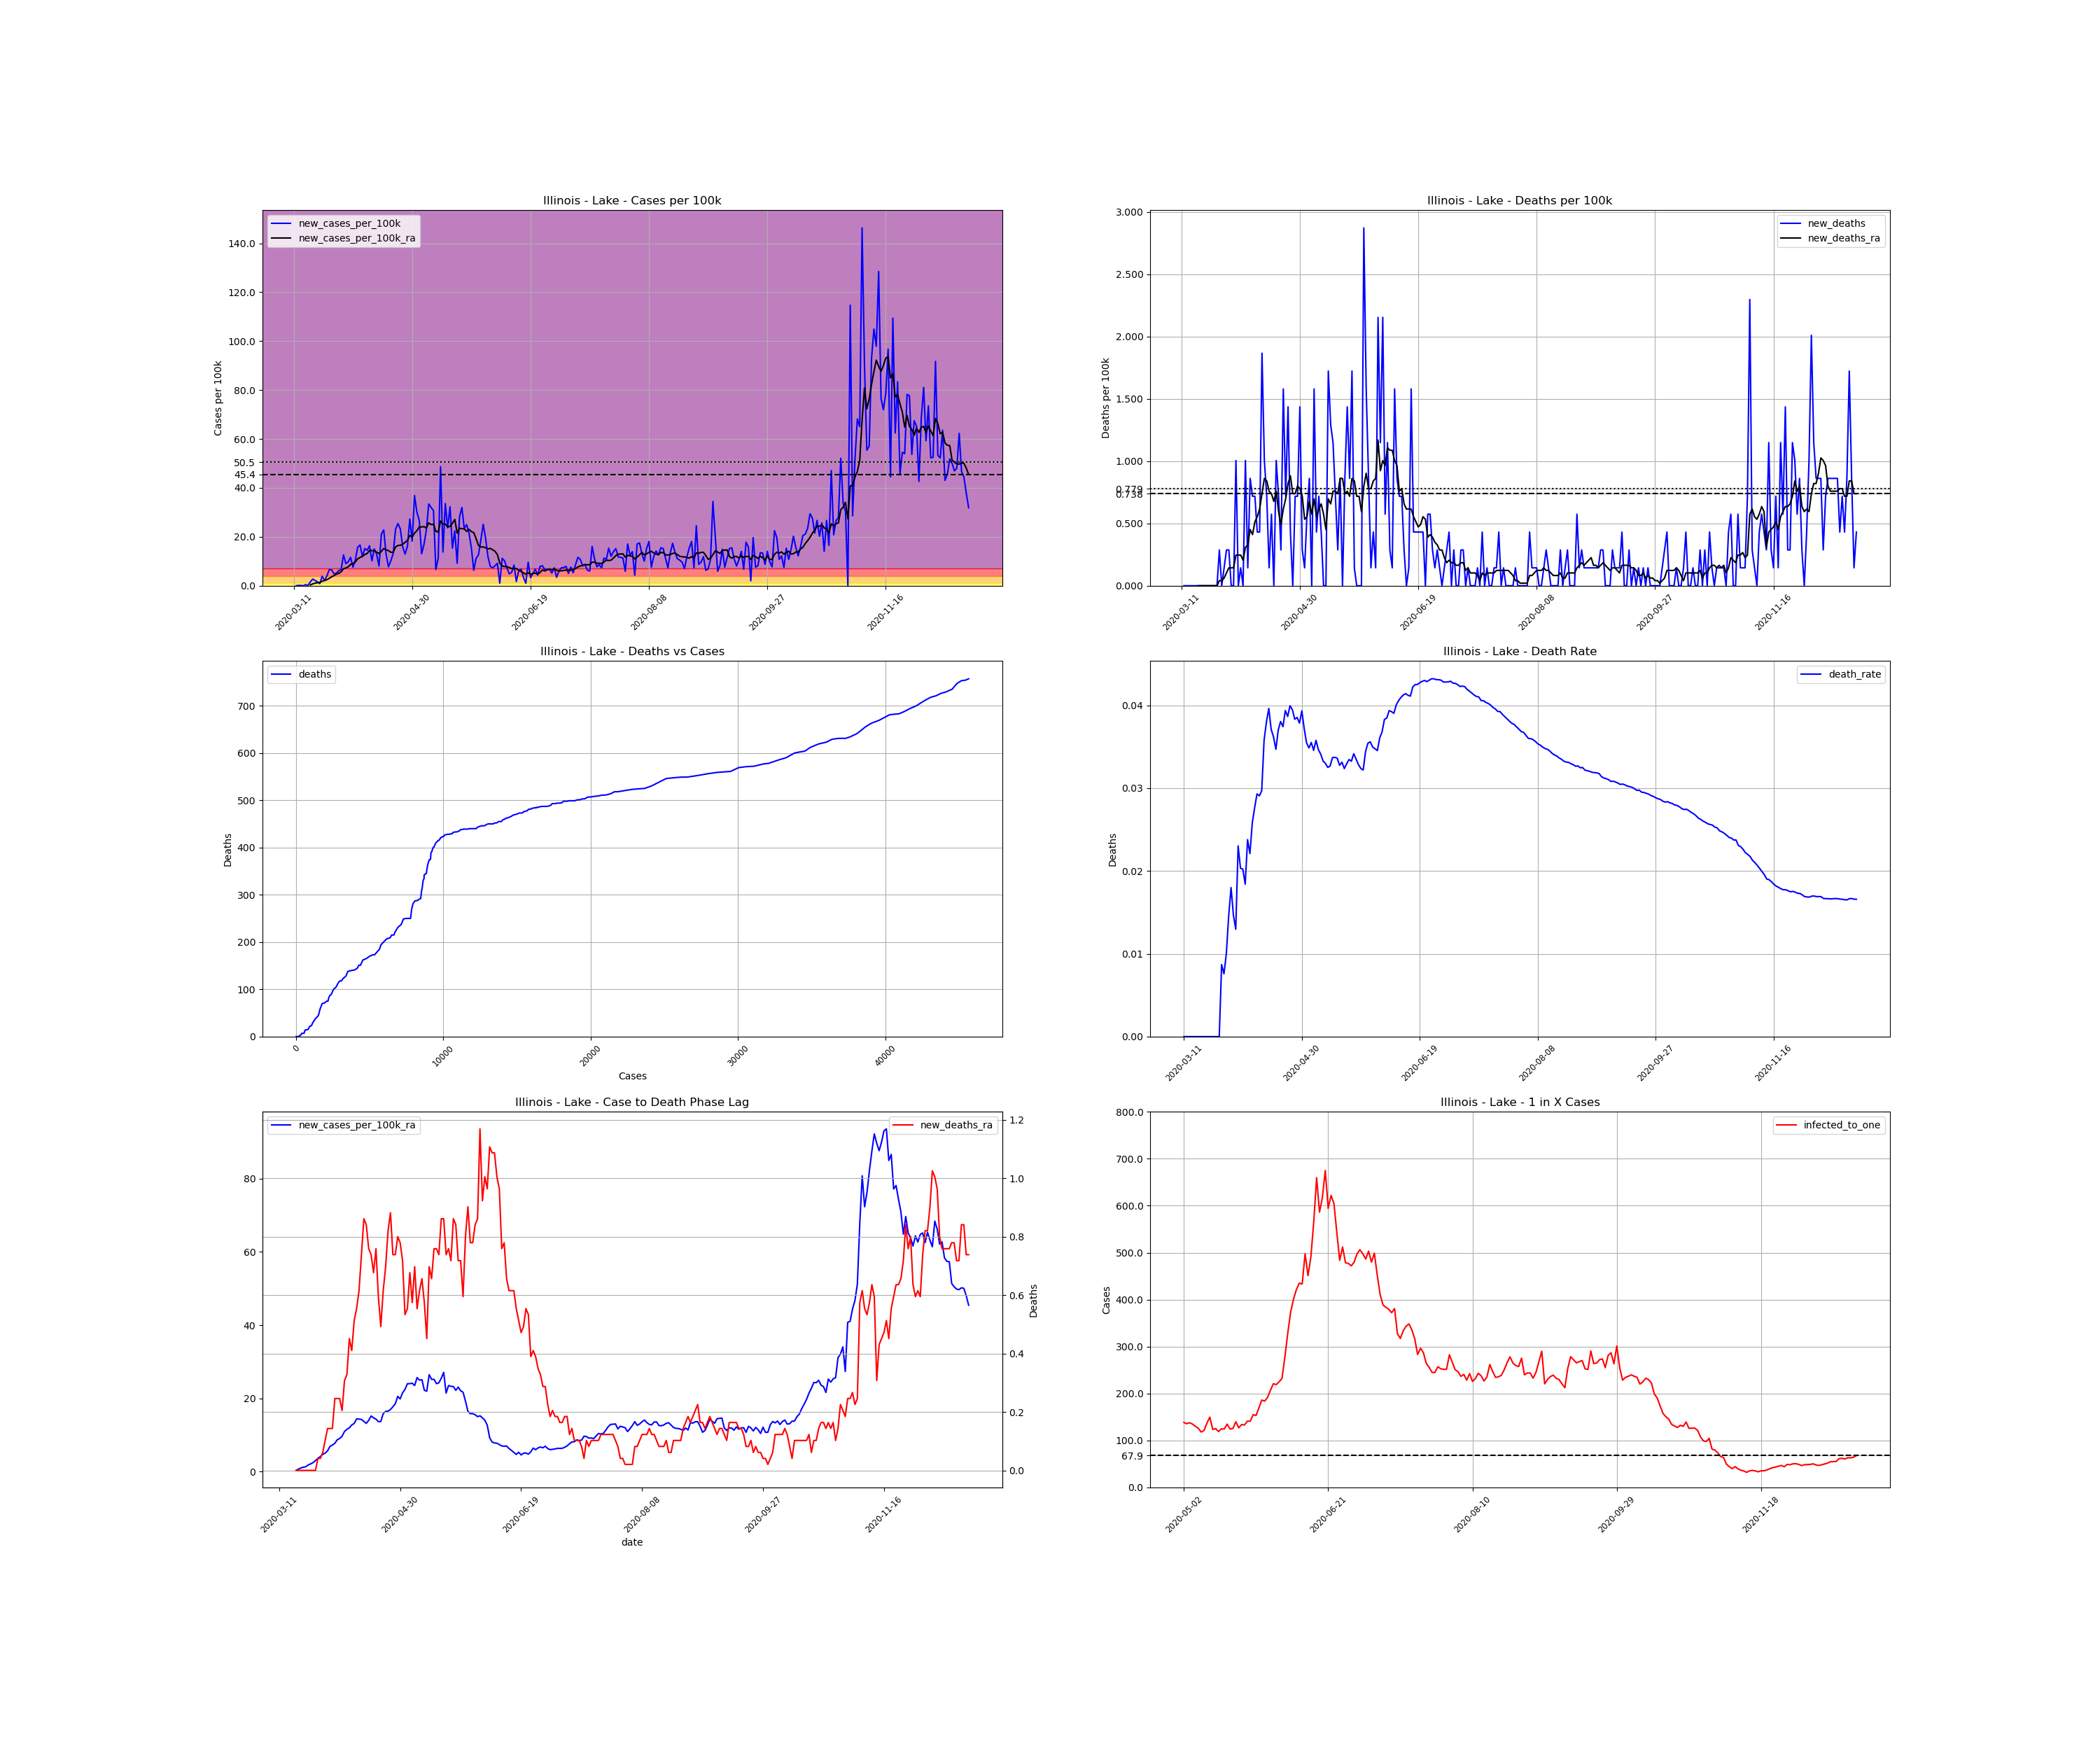

The data file committed next to this chart (first rows):
, date, county, state, fips, cases, deaths, COUNTY, STNAME, CTYNAME, POPESTIMATE2019, cases_per_100k, deaths_per_100k, death_rate, new_cases, new_cases_per_100k, new_deaths, new_cases_per_100k_ra, new_deaths_ra, active_cases, infected_to_one
50332, 2020-03-11, Lake, Illinois, 17097, 1, 0.0, 97, Illinois, Lake, 696535, 0.1436, 0.0, 0.0, , , , , , , 
50333, 2020-03-12, Lake, Illinois, 17097, 1, 0.0, 97, Illinois, Lake, 696535, 0.1436, 0.0, 0.0, 0.0, 0.0, 0.0, , , , 
50334, 2020-03-13, Lake, Illinois, 17097, 2, 0.0, 97, Illinois, Lake, 696535, 0.2871, 0.0, 0.0, 1.0, 0.1436, 0.0, , , , 
50335, 2020-03-14, Lake, Illinois, 17097, 3, 0.0, 97, Illinois, Lake, 696535, 0.4307, 0.0, 0.0, 1.0, 0.1436, 0.0, , , , 
50336, 2020-03-15, Lake, Illinois, 17097, 3, 0.0, 97, Illinois, Lake, 696535, 0.4307, 0.0, 0.0, 0.0, 0.0, 0.0, , , , 
50337, 2020-03-16, Lake, Illinois, 17097, 6, 0.0, 97, Illinois, Lake, 696535, 0.8614, 0.0, 0.0, 3.0, 0.4307, 0.0, , , , 
50338, 2020-03-17, Lake, Illinois, 17097, 7, 0.0, 97, Illinois, Lake, 696535, 1.005, 0.0, 0.0, 1.0, 0.1436, 0.0, , , , 
50339, 2020-03-18, Lake, Illinois, 17097, 18, 0.0, 97, Illinois, Lake, 696535, 2.584, 0.0, 0.0, 11.0, 1.579, 0.0, 0.3487, 0.0, , 
50340, 2020-03-19, Lake, Illinois, 17097, 37, 0.0, 97, Illinois, Lake, 696535, 5.312, 0.0, 0.0, 19.0, 2.728, 0.0, 0.7383, 0.0, 36.0, 4837
50341, 2020-03-20, Lake, Illinois, 17097, 52, 0.0, 97, Illinois, Lake, 696535, 7.466, 0.0, 0.0, 15.0, 2.154, 0.0, 1.025, 0.0, 51.0, 3414
50342, 2020-03-21, Lake, Illinois, 17097, 63, 0.0, 97, Illinois, Lake, 696535, 9.045, 0.0, 0.0, 11.0, 1.579, 0.0, 1.231, 0.0, 61.0, 2855
50343, 2020-03-22, Lake, Illinois, 17097, 69, 0.0, 97, Illinois, Lake, 696535, 9.906, 0.0, 0.0, 6.0, 0.8614, 0.0, 1.354, 0.0, 66.0, 2638
50344, 2020-03-23, Lake, Illinois, 17097, 96, 0.0, 97, Illinois, Lake, 696535, 13.78, 0.0, 0.0, 27.0, 3.876, 0.0, 1.846, 0.0, 93.0, 1872
50345, 2020-03-24, Lake, Illinois, 17097, 111, 0.0, 97, Illinois, Lake, 696535, 15.94, 0.0, 0.0, 15.0, 2.154, 0.0, 2.133, 0.0, 105.0, 1658
50346, 2020-03-25, Lake, Illinois, 17097, 139, 0.0, 97, Illinois, Lake, 696535, 19.96, 0.0, 0.0, 28.0, 4.02, 0.0, 2.482, 0.0, 132.0, 1319
50347, 2020-03-26, Lake, Illinois, 17097, 185, 0.0, 97, Illinois, Lake, 696535, 26.56, 0.0, 0.0, 46.0, 6.604, 0.0, 3.035, 0.0, 167.0, 1043
50348, 2020-03-27, Lake, Illinois, 17097, 230, 2.0, 97, Illinois, Lake, 696535, 33.02, 0.2871, 0.008696, 45.0, 6.461, 0.2871, 3.651, 0.04102, 193.0, 902.2
50349, 2020-03-28, Lake, Illinois, 17097, 264, 2.0, 97, Illinois, Lake, 696535, 37.9, 0.2871, 0.007576, 34.0, 4.881, 0.0, 4.122, 0.04102, 212.0, 821.4
50350, 2020-03-29, Lake, Illinois, 17097, 300, 3.0, 97, Illinois, Lake, 696535, 43.07, 0.4307, 0.01, 36.0, 5.168, 0.1436, 4.738, 0.06153, 237.0, 734.7
50351, 2020-03-30, Lake, Illinois, 17097, 343, 5.0, 97, Illinois, Lake, 696535, 49.24, 0.7178, 0.01458, 43.0, 6.173, 0.2871, 5.066, 0.1025, 274.0, 635.5
50352, 2020-03-31, Lake, Illinois, 17097, 389, 7.0, 97, Illinois, Lake, 696535, 55.85, 1.005, 0.01799, 46.0, 6.604, 0.2871, 5.702, 0.1436, 293.0, 594.3
50353, 2020-04-01, Lake, Illinois, 17097, 477, 7.0, 97, Illinois, Lake, 696535, 68.48, 1.005, 0.01468, 88.0, 12.63, 0.0, 6.932, 0.1436, 366.0, 475.8
50354, 2020-04-02, Lake, Illinois, 17097, 540, 7.0, 97, Illinois, Lake, 696535, 77.53, 1.005, 0.01296, 63.0, 9.045, 0.0, 7.281, 0.1436, 401.0, 434.2
50355, 2020-04-03, Lake, Illinois, 17097, 608, 14.0, 97, Illinois, Lake, 696535, 87.29, 2.01, 0.02303, 68.0, 9.763, 1.005, 7.753, 0.2461, 423.0, 411.7
50356, 2020-04-04, Lake, Illinois, 17097, 689, 14.0, 97, Illinois, Lake, 696535, 98.92, 2.01, 0.02032, 81.0, 11.63, 0.0, 8.717, 0.2461, 459.0, 379.4
50357, 2020-04-05, Lake, Illinois, 17097, 742, 15.0, 97, Illinois, Lake, 696535, 106.5, 2.154, 0.02022, 53.0, 7.609, 0.1436, 9.065, 0.2461, 478.0, 364.3
50358, 2020-04-06, Lake, Illinois, 17097, 815, 15.0, 97, Illinois, Lake, 696535, 117, 2.154, 0.0184, 73.0, 10.48, 0.0, 9.681, 0.2051, 515.0, 338.1
50359, 2020-04-07, Lake, Illinois, 17097, 925, 22.0, 97, Illinois, Lake, 696535, 132.8, 3.158, 0.02378, 110.0, 15.79, 1.005, 10.99, 0.3076, 582.0, 299.2
50360, 2020-04-08, Lake, Illinois, 17097, 1041, 23.0, 97, Illinois, Lake, 696535, 149.5, 3.302, 0.02209, 116.0, 16.65, 0.1436, 11.57, 0.3282, 652.0, 267.1
50361, 2020-04-09, Lake, Illinois, 17097, 1124, 29.0, 97, Illinois, Lake, 696535, 161.4, 4.163, 0.0258, 83.0, 11.92, 0.8614, 11.98, 0.4512, 647.0, 269.1
50362, 2020-04-10, Lake, Illinois, 17097, 1230, 34.0, 97, Illinois, Lake, 696535, 176.6, 4.881, 0.02764, 106.0, 15.22, 0.7178, 12.76, 0.4102, 690.0, 252.4
50363, 2020-04-11, Lake, Illinois, 17097, 1331, 39.0, 97, Illinois, Lake, 696535, 191.1, 5.599, 0.0293, 101.0, 14.5, 0.7178, 13.17, 0.5127, 723.0, 240.8
50364, 2020-04-12, Lake, Illinois, 17097, 1445, 42.0, 97, Illinois, Lake, 696535, 207.5, 6.03, 0.02907, 114.0, 16.37, 0.4307, 14.42, 0.5538, 756.0, 230.3
50365, 2020-04-13, Lake, Illinois, 17097, 1516, 45.0, 97, Illinois, Lake, 696535, 217.6, 6.461, 0.02968, 71.0, 10.19, 0.4307, 14.38, 0.6153, 774.0, 225
50366, 2020-04-14, Lake, Illinois, 17097, 1621, 58.0, 97, Illinois, Lake, 696535, 232.7, 8.327, 0.03578, 105.0, 15.07, 1.866, 14.27, 0.7383, 806.0, 216
50367, 2020-04-15, Lake, Illinois, 17097, 1711, 65.0, 97, Illinois, Lake, 696535, 245.6, 9.332, 0.03799, 90.0, 12.92, 1.005, 13.74, 0.8614, 786.0, 221.5
50368, 2020-04-16, Lake, Illinois, 17097, 1767, 70.0, 97, Illinois, Lake, 696535, 253.7, 10.05, 0.03962, 56.0, 8.04, 0.7178, 13.19, 0.8409, 726.0, 239.9
50369, 2020-04-17, Lake, Illinois, 17097, 1914, 71.0, 97, Illinois, Lake, 696535, 274.8, 10.19, 0.0371, 147.0, 21.1, 0.1436, 14.03, 0.7589, 790.0, 220.4
50370, 2020-04-18, Lake, Illinois, 17097, 2073, 75.0, 97, Illinois, Lake, 696535, 297.6, 10.77, 0.03618, 159.0, 22.83, 0.5743, 15.22, 0.7383, 843.0, 206.6
50371, 2020-04-19, Lake, Illinois, 17097, 2162, 75.0, 97, Illinois, Lake, 696535, 310.4, 10.77, 0.03469, 89.0, 12.78, 0.0, 14.71, 0.6768, 831.0, 209.5
50372, 2020-04-20, Lake, Illinois, 17097, 2216, 82.0, 97, Illinois, Lake, 696535, 318.1, 11.77, 0.037, 54.0, 7.753, 1.005, 14.36, 0.7589, 771.0, 225.9
50373, 2020-04-21, Lake, Illinois, 17097, 2287, 87.0, 97, Illinois, Lake, 696535, 328.3, 12.49, 0.03804, 71.0, 10.19, 0.7178, 13.66, 0.5948, 771.0, 225.9
50374, 2020-04-22, Lake, Illinois, 17097, 2379, 89.0, 97, Illinois, Lake, 696535, 341.5, 12.78, 0.03741, 92.0, 13.21, 0.2871, 13.7, 0.4922, 758.0, 229.7
50375, 2020-04-23, Lake, Illinois, 17097, 2540, 100.0, 97, Illinois, Lake, 696535, 364.7, 14.36, 0.03937, 161.0, 23.11, 1.579, 15.85, 0.6153, 829.0, 210.1
50376, 2020-04-24, Lake, Illinois, 17097, 2717, 105.0, 97, Illinois, Lake, 696535, 390.1, 15.07, 0.03865, 177.0, 25.41, 0.7178, 16.47, 0.6973, 950.0, 183.3
50377, 2020-04-25, Lake, Illinois, 17097, 2879, 115.0, 97, Illinois, Lake, 696535, 413.3, 16.51, 0.03994, 162.0, 23.26, 1.436, 16.53, 0.8204, 965.0, 180.4
50378, 2020-04-26, Lake, Illinois, 17097, 2990, 118.0, 97, Illinois, Lake, 696535, 429.3, 16.94, 0.03946, 111.0, 15.94, 0.4307, 16.98, 0.8819, 917.0, 189.9
50379, 2020-04-27, Lake, Illinois, 17097, 3080, 118.0, 97, Illinois, Lake, 696535, 442.2, 16.94, 0.03831, 90.0, 12.92, 0.0, 17.72, 0.7383, 918.0, 189.7
50380, 2020-04-28, Lake, Illinois, 17097, 3192, 123.0, 97, Illinois, Lake, 696535, 458.3, 17.66, 0.03853, 112.0, 16.08, 0.7178, 18.56, 0.7383, 976.0, 178.4
50381, 2020-04-29, Lake, Illinois, 17097, 3382, 128.0, 97, Illinois, Lake, 696535, 485.5, 18.38, 0.03785, 190.0, 27.28, 0.7178, 20.57, 0.7999, 1095, 159
50382, 2020-04-30, Lake, Illinois, 17097, 3509, 138.0, 97, Illinois, Lake, 696535, 503.8, 19.81, 0.03933, 127.0, 18.23, 1.436, 19.87, 0.7794, 1130, 154.1
50383, 2020-05-01, Lake, Illinois, 17097, 3766, 140.0, 97, Illinois, Lake, 696535, 540.7, 20.1, 0.03717, 257.0, 36.9, 0.2871, 21.51, 0.7178, 1226, 142
50384, 2020-05-02, Lake, Illinois, 17097, 3975, 141.0, 97, Illinois, Lake, 696535, 570.7, 20.24, 0.03547, 209.0, 30.01, 0.1436, 22.48, 0.5333, 1258, 138.4
50385, 2020-05-03, Lake, Illinois, 17097, 4161, 145.0, 97, Illinois, Lake, 696535, 597.4, 20.82, 0.03485, 186.0, 26.7, 0.5743, 24.02, 0.5538, 1282, 135.8
50386, 2020-05-04, Lake, Illinois, 17097, 4252, 151.0, 97, Illinois, Lake, 696535, 610.5, 21.68, 0.03551, 91.0, 13.06, 0.8614, 24.04, 0.6768, 1262, 138
50387, 2020-05-05, Lake, Illinois, 17097, 4370, 151.0, 97, Illinois, Lake, 696535, 627.4, 21.68, 0.03455, 118.0, 16.94, 0.0, 24.16, 0.5743, 1290, 135
50388, 2020-05-06, Lake, Illinois, 17097, 4529, 162.0, 97, Illinois, Lake, 696535, 650.2, 23.26, 0.03577, 159.0, 22.83, 1.579, 23.52, 0.6973, 1337, 130.2
50389, 2020-05-07, Lake, Illinois, 17097, 4762, 165.0, 97, Illinois, Lake, 696535, 683.7, 23.69, 0.03465, 233.0, 33.45, 0.4307, 25.7, 0.5538, 1380, 126.2
50390, 2020-05-08, Lake, Illinois, 17097, 4985, 170.0, 97, Illinois, Lake, 696535, 715.7, 24.41, 0.0341, 223.0, 32.02, 0.7178, 25, 0.6153, 1476, 118
50391, 2020-05-09, Lake, Illinois, 17097, 5199, 173.0, 97, Illinois, Lake, 696535, 746.4, 24.84, 0.03328, 214.0, 30.72, 0.4307, 25.1, 0.6563, 1433, 121.5
... 226 more rows
